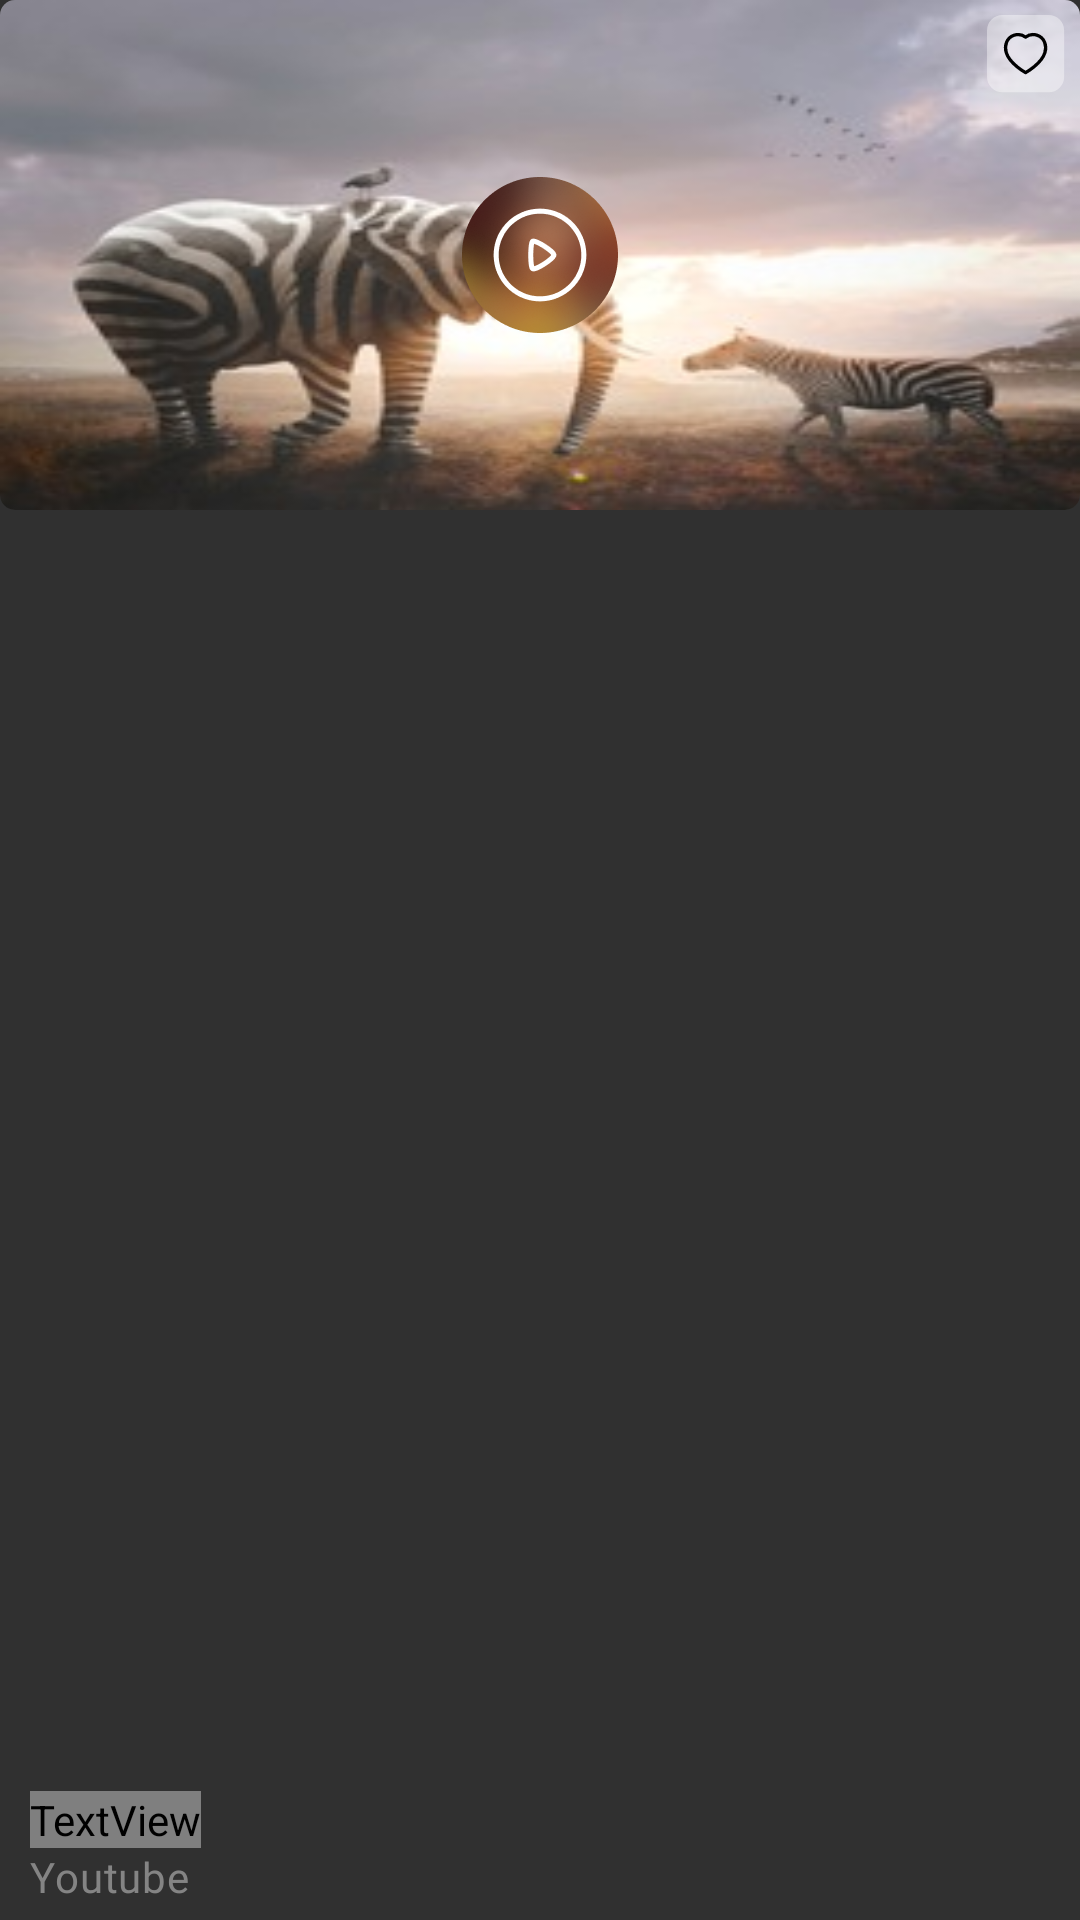

Produce the Android XML layout that renders to this screen, including the resource entries it uses.
<!-- AndroidManifest.xml: application theme AppTheme -->
<!-- res/layout/channal_item_all_activity_glid.xml -->
<?xml version="1.0" encoding="utf-8"?>
<RelativeLayout xmlns:android="http://schemas.android.com/apk/res/android"
    android:layout_width="match_parent"
    xmlns:card_view="http://schemas.android.com/apk/res-auto"
    android:layout_height="230dp"
    android:layout_margin="5dp">

    <RelativeLayout
        android:id="@+id/item_card"
        android:layout_width="match_parent"
        android:layout_height="match_parent">

        <androidx.cardview.widget.CardView
            android:layout_width="match_parent"
            android:layout_height="170dp"
            card_view:cardCornerRadius="5dp"
            card_view:cardElevation="0dp"
            android:elevation="0dp">
            <RelativeLayout
                android:layout_width="match_parent"
                android:layout_height="wrap_content">

                <ImageView
                    android:id="@+id/channelImageView"
                    android:layout_width="match_parent"
                    android:layout_height="match_parent"
                    android:scaleType="fitXY"
                    android:src="@drawable/test_image" />
                <ImageView
                    android:layout_width="52dp"
                    android:layout_height="52dp"
                    android:src="@drawable/ic_player_icon"
                    android:layout_centerInParent="true"/>
                <RelativeLayout
                    android:layout_width="wrap_content"
                    android:layout_height="wrap_content"
                    android:layout_alignParentEnd="true"
                    android:layout_marginTop="5dp"
                    android:layout_marginEnd="5dp"
                    android:background="@drawable/ic_favorite_bg"
                    android:gravity="center">

                    <ImageView
                        android:id="@+id/favorite_null_adapter"
                        android:layout_width="wrap_content"
                        android:layout_height="wrap_content"
                        android:src="@drawable/ic_blank_fav" />

                    <ImageView
                        android:id="@+id/favorite_full_adapter"
                        android:layout_width="wrap_content"
                        android:layout_height="wrap_content"
                        android:src="@drawable/ic_full_fov"
                        android:visibility="gone" />
                </RelativeLayout>

                <LinearLayout

                    android:layout_width="wrap_content"
                    android:layout_height="wrap_content"
                    android:layout_alignParentBottom="true"
                    android:orientation="horizontal">



                    <ImageView
                        android:layout_width="8dp"
                        android:layout_height="8dp"
                        android:layout_marginStart="10dp"
                        android:layout_marginTop="5dp"
                        android:src="@drawable/live_icon_read"
                        android:visibility="gone"/>

                </LinearLayout>
            </RelativeLayout>

        </androidx.cardview.widget.CardView>
        <LinearLayout
            android:layout_width="match_parent"
            android:layout_height="wrap_content"
            android:layout_alignParentBottom="true"
            android:orientation="vertical"
            android:layout_marginStart="10dp">

            <TextView
                android:id="@+id/channelViewTitle"
                android:layout_width="wrap_content"
                android:layout_height="wrap_content"
                android:fontFamily="@font/archivo_medium"
                android:letterSpacing=".02"
                android:maxLines="1"
                android:text="Channel Title"
                android:textSize="18sp"
                android:textStyle="normal"
                android:ellipsize="end"
                android:textColor="?attr/main_text_color"/>
            <TextView
                android:textColor="@color/item_text_color_light"
                android:id="@+id/channelViewCategory"
                android:layout_width="wrap_content"
                android:layout_height="wrap_content"
                android:layout_marginBottom="5dp"
                android:fontFamily="@font/archivo_regular"
                android:maxLines="1"
                android:letterSpacing=".02"
                android:textStyle="normal"
                android:text="Youtube"
                android:textSize="14sp"
                android:ellipsize="end" />
        </LinearLayout>
    </RelativeLayout>












</RelativeLayout>
<!-- resources referenced by this layout -->
<resources>
  <color name="item_text_color_light">#848484</color>
  <!-- drawable ic_blank_fav (drawable) -->
  <vector xmlns:android="http://schemas.android.com/apk/res/android"
      android:width="16dp"
      android:height="15dp"
      android:viewportWidth="16"
      android:viewportHeight="15">
    <path
        android:pathData="M1.435,7.254C0.679,4.895 1.562,2.199 4.038,1.402C5.341,0.981 6.778,1.229 7.861,2.044C8.886,1.252 10.376,0.984 11.677,1.402C14.153,2.199 15.042,4.895 14.287,7.254C13.111,10.992 7.861,13.872 7.861,13.872C7.861,13.872 2.65,11.036 1.435,7.254Z"
        android:strokeLineJoin="round"
        android:strokeWidth="1.09315"
        android:fillColor="#00000000"
        android:fillType="evenOdd"
        android:strokeColor="#000000"
        android:strokeLineCap="round"/>
  </vector>
  <!-- drawable ic_favorite_bg (drawable) -->
  <vector xmlns:android="http://schemas.android.com/apk/res/android"
      android:width="26dp"
      android:height="26dp"
      android:viewportWidth="26"
      android:viewportHeight="26">
    <path
        android:pathData="M5.144,0L20.577,0A5.144,5.144 0,0 1,25.721 5.144L25.721,20.577A5.144,5.144 0,0 1,20.577 25.721L5.144,25.721A5.144,5.144 0,0 1,0 20.577L0,5.144A5.144,5.144 0,0 1,5.144 0z"
        android:fillColor="#ffffff"
        android:fillAlpha="0.4"/>
  </vector>
  <!-- drawable ic_full_fov (drawable) -->
  <vector android:height="14.857142dp" android:viewportHeight="13"
      android:viewportWidth="14" android:width="16dp" xmlns:android="http://schemas.android.com/apk/res/android">
      <path android:fillColor="#292929" android:fillType="evenOdd" android:pathData="M0.435,6.255C-0.32,3.897 0.562,1.201 3.039,0.403C4.341,-0.017 5.779,0.231 6.862,1.045C7.886,0.253 9.377,-0.014 10.678,0.403C13.154,1.201 14.042,3.897 13.288,6.255C12.112,9.994 6.862,12.873 6.862,12.873C6.862,12.873 1.65,10.037 0.435,6.255Z"/>
  </vector>
  <!-- drawable ic_player_icon: webp bitmap (drawable, 18262 bytes) -->
  <!-- drawable live_icon_read: webp bitmap (drawable, 202 bytes) -->
  <!-- drawable test_image: jpeg bitmap (drawable, 12455 bytes) -->
  <style name="AppTheme" parent="Theme.AppCompat.NoActionBar">
          
          <item name="colorAccent">@color/colorAccent</item>
      </style>
  <color name="colorAccent">#2278d4</color>
</resources>
